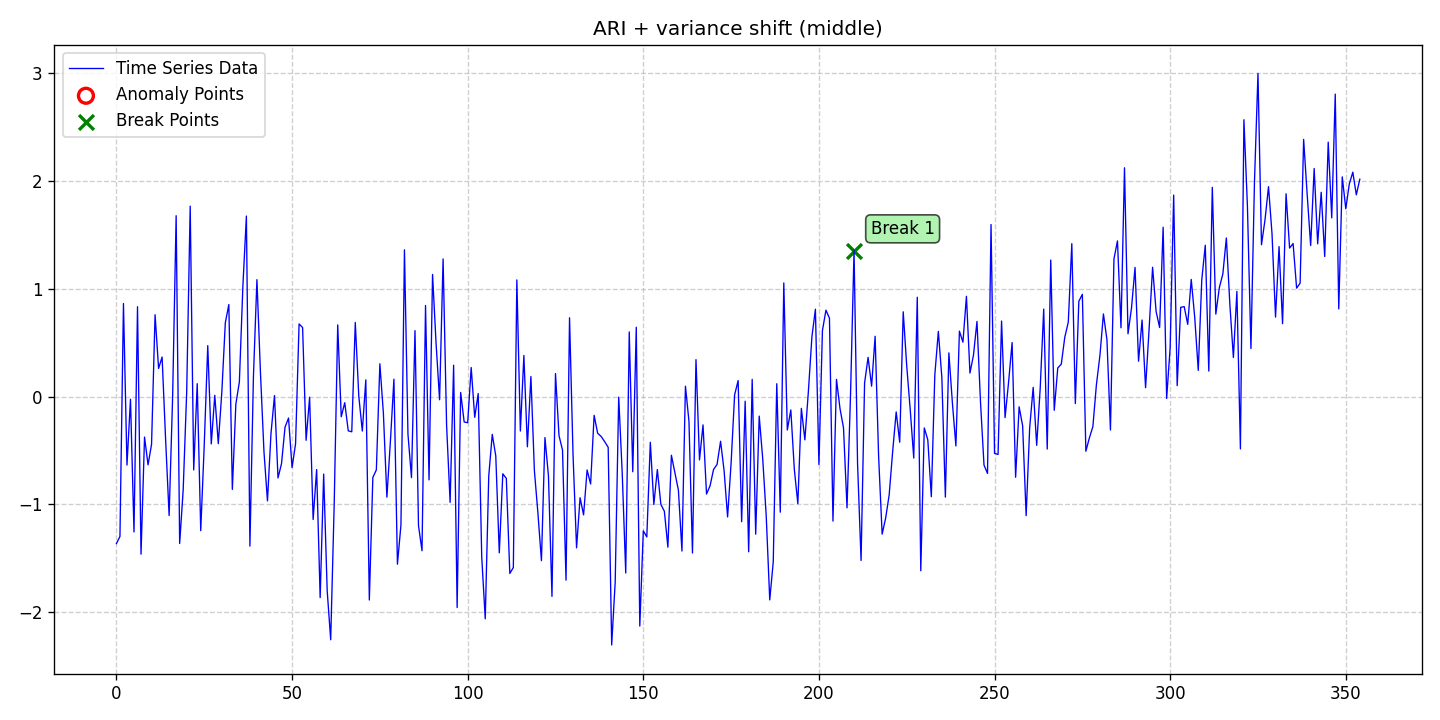

The file beside this chart, header and first rows:
date, data, stationary, det_lin_up, det_lin_down, det_quad, det_cubic, det_exp, det_damped, stoc_trend, volatility, single_seas, multiple_seas, point_anom_single, point_anom_multi, collect_anom, context_anom, mean_shift, var_shift, trend_shift, point_anom_count, point_anom_location, point_anom_point, collect_anom_count
2020-01-01, -1.364, 0, 0, 0, 0, 0, 0, 0, 1, 0, 0, 0, 0, 0, 0, 0, 0, 1, 0, 0, none, , 0
2020-01-02, -1.297, 0, 0, 0, 0, 0, 0, 0, 1, 0, 0, 0, 0, 0, 0, 0, 0, 1, 0, 0, none, , 0
2020-01-03, 0.8629, 0, 0, 0, 0, 0, 0, 0, 1, 0, 0, 0, 0, 0, 0, 0, 0, 1, 0, 0, none, , 0
2020-01-04, -0.6356, 0, 0, 0, 0, 0, 0, 0, 1, 0, 0, 0, 0, 0, 0, 0, 0, 1, 0, 0, none, , 0
2020-01-05, -0.0252, 0, 0, 0, 0, 0, 0, 0, 1, 0, 0, 0, 0, 0, 0, 0, 0, 1, 0, 0, none, , 0
2020-01-06, -1.256, 0, 0, 0, 0, 0, 0, 0, 1, 0, 0, 0, 0, 0, 0, 0, 0, 1, 0, 0, none, , 0
2020-01-07, 0.8325, 0, 0, 0, 0, 0, 0, 0, 1, 0, 0, 0, 0, 0, 0, 0, 0, 1, 0, 0, none, , 0
2020-01-08, -1.462, 0, 0, 0, 0, 0, 0, 0, 1, 0, 0, 0, 0, 0, 0, 0, 0, 1, 0, 0, none, , 0
2020-01-09, -0.3761, 0, 0, 0, 0, 0, 0, 0, 1, 0, 0, 0, 0, 0, 0, 0, 0, 1, 0, 0, none, , 0
2020-01-10, -0.6336, 0, 0, 0, 0, 0, 0, 0, 1, 0, 0, 0, 0, 0, 0, 0, 0, 1, 0, 0, none, , 0
2020-01-11, -0.4426, 0, 0, 0, 0, 0, 0, 0, 1, 0, 0, 0, 0, 0, 0, 0, 0, 1, 0, 0, none, , 0
2020-01-12, 0.7585, 0, 0, 0, 0, 0, 0, 0, 1, 0, 0, 0, 0, 0, 0, 0, 0, 1, 0, 0, none, , 0
2020-01-13, 0.2602, 0, 0, 0, 0, 0, 0, 0, 1, 0, 0, 0, 0, 0, 0, 0, 0, 1, 0, 0, none, , 0
2020-01-14, 0.3661, 0, 0, 0, 0, 0, 0, 0, 1, 0, 0, 0, 0, 0, 0, 0, 0, 1, 0, 0, none, , 0
2020-01-15, -0.3994, 0, 0, 0, 0, 0, 0, 0, 1, 0, 0, 0, 0, 0, 0, 0, 0, 1, 0, 0, none, , 0
2020-01-16, -1.104, 0, 0, 0, 0, 0, 0, 0, 1, 0, 0, 0, 0, 0, 0, 0, 0, 1, 0, 0, none, , 0
2020-01-17, 0.0001686, 0, 0, 0, 0, 0, 0, 0, 1, 0, 0, 0, 0, 0, 0, 0, 0, 1, 0, 0, none, , 0
2020-01-18, 1.677, 0, 0, 0, 0, 0, 0, 0, 1, 0, 0, 0, 0, 0, 0, 0, 0, 1, 0, 0, none, , 0
2020-01-19, -1.363, 0, 0, 0, 0, 0, 0, 0, 1, 0, 0, 0, 0, 0, 0, 0, 0, 1, 0, 0, none, , 0
2020-01-20, -0.8677, 0, 0, 0, 0, 0, 0, 0, 1, 0, 0, 0, 0, 0, 0, 0, 0, 1, 0, 0, none, , 0
2020-01-21, 0.04012, 0, 0, 0, 0, 0, 0, 0, 1, 0, 0, 0, 0, 0, 0, 0, 0, 1, 0, 0, none, , 0
2020-01-22, 1.766, 0, 0, 0, 0, 0, 0, 0, 1, 0, 0, 0, 0, 0, 0, 0, 0, 1, 0, 0, none, , 0
2020-01-23, -0.6807, 0, 0, 0, 0, 0, 0, 0, 1, 0, 0, 0, 0, 0, 0, 0, 0, 1, 0, 0, none, , 0
2020-01-24, 0.1193, 0, 0, 0, 0, 0, 0, 0, 1, 0, 0, 0, 0, 0, 0, 0, 0, 1, 0, 0, none, , 0
2020-01-25, -1.244, 0, 0, 0, 0, 0, 0, 0, 1, 0, 0, 0, 0, 0, 0, 0, 0, 1, 0, 0, none, , 0
2020-01-26, -0.448, 0, 0, 0, 0, 0, 0, 0, 1, 0, 0, 0, 0, 0, 0, 0, 0, 1, 0, 0, none, , 0
2020-01-27, 0.4719, 0, 0, 0, 0, 0, 0, 0, 1, 0, 0, 0, 0, 0, 0, 0, 0, 1, 0, 0, none, , 0
2020-01-28, -0.4393, 0, 0, 0, 0, 0, 0, 0, 1, 0, 0, 0, 0, 0, 0, 0, 0, 1, 0, 0, none, , 0
2020-01-29, 0.01123, 0, 0, 0, 0, 0, 0, 0, 1, 0, 0, 0, 0, 0, 0, 0, 0, 1, 0, 0, none, , 0
2020-01-30, -0.4372, 0, 0, 0, 0, 0, 0, 0, 1, 0, 0, 0, 0, 0, 0, 0, 0, 1, 0, 0, none, , 0
2020-01-31, 0.03931, 0, 0, 0, 0, 0, 0, 0, 1, 0, 0, 0, 0, 0, 0, 0, 0, 1, 0, 0, none, , 0
2020-02-01, 0.6843, 0, 0, 0, 0, 0, 0, 0, 1, 0, 0, 0, 0, 0, 0, 0, 0, 1, 0, 0, none, , 0
2020-02-02, 0.8529, 0, 0, 0, 0, 0, 0, 0, 1, 0, 0, 0, 0, 0, 0, 0, 0, 1, 0, 0, none, , 0
2020-02-03, -0.8613, 0, 0, 0, 0, 0, 0, 0, 1, 0, 0, 0, 0, 0, 0, 0, 0, 1, 0, 0, none, , 0
2020-02-04, -0.0698, 0, 0, 0, 0, 0, 0, 0, 1, 0, 0, 0, 0, 0, 0, 0, 0, 1, 0, 0, none, , 0
2020-02-05, 0.1358, 0, 0, 0, 0, 0, 0, 0, 1, 0, 0, 0, 0, 0, 0, 0, 0, 1, 0, 0, none, , 0
2020-02-06, 1.024, 0, 0, 0, 0, 0, 0, 0, 1, 0, 0, 0, 0, 0, 0, 0, 0, 1, 0, 0, none, , 0
2020-02-07, 1.674, 0, 0, 0, 0, 0, 0, 0, 1, 0, 0, 0, 0, 0, 0, 0, 0, 1, 0, 0, none, , 0
2020-02-08, -1.387, 0, 0, 0, 0, 0, 0, 0, 1, 0, 0, 0, 0, 0, 0, 0, 0, 1, 0, 0, none, , 0
2020-02-09, 0.1824, 0, 0, 0, 0, 0, 0, 0, 1, 0, 0, 0, 0, 0, 0, 0, 0, 1, 0, 0, none, , 0
2020-02-10, 1.084, 0, 0, 0, 0, 0, 0, 0, 1, 0, 0, 0, 0, 0, 0, 0, 0, 1, 0, 0, none, , 0
2020-02-11, 0.2235, 0, 0, 0, 0, 0, 0, 0, 1, 0, 0, 0, 0, 0, 0, 0, 0, 1, 0, 0, none, , 0
2020-02-12, -0.5098, 0, 0, 0, 0, 0, 0, 0, 1, 0, 0, 0, 0, 0, 0, 0, 0, 1, 0, 0, none, , 0
2020-02-13, -0.9681, 0, 0, 0, 0, 0, 0, 0, 1, 0, 0, 0, 0, 0, 0, 0, 0, 1, 0, 0, none, , 0
2020-02-14, -0.3437, 0, 0, 0, 0, 0, 0, 0, 1, 0, 0, 0, 0, 0, 0, 0, 0, 1, 0, 0, none, , 0
2020-02-15, 0.008936, 0, 0, 0, 0, 0, 0, 0, 1, 0, 0, 0, 0, 0, 0, 0, 0, 1, 0, 0, none, , 0
2020-02-16, -0.755, 0, 0, 0, 0, 0, 0, 0, 1, 0, 0, 0, 0, 0, 0, 0, 0, 1, 0, 0, none, , 0
2020-02-17, -0.6223, 0, 0, 0, 0, 0, 0, 0, 1, 0, 0, 0, 0, 0, 0, 0, 0, 1, 0, 0, none, , 0
2020-02-18, -0.2842, 0, 0, 0, 0, 0, 0, 0, 1, 0, 0, 0, 0, 0, 0, 0, 0, 1, 0, 0, none, , 0
2020-02-19, -0.1994, 0, 0, 0, 0, 0, 0, 0, 1, 0, 0, 0, 0, 0, 0, 0, 0, 1, 0, 0, none, , 0
2020-02-20, -0.6588, 0, 0, 0, 0, 0, 0, 0, 1, 0, 0, 0, 0, 0, 0, 0, 0, 1, 0, 0, none, , 0
2020-02-21, -0.4377, 0, 0, 0, 0, 0, 0, 0, 1, 0, 0, 0, 0, 0, 0, 0, 0, 1, 0, 0, none, , 0
2020-02-22, 0.6731, 0, 0, 0, 0, 0, 0, 0, 1, 0, 0, 0, 0, 0, 0, 0, 0, 1, 0, 0, none, , 0
2020-02-23, 0.6393, 0, 0, 0, 0, 0, 0, 0, 1, 0, 0, 0, 0, 0, 0, 0, 0, 1, 0, 0, none, , 0
2020-02-24, -0.4063, 0, 0, 0, 0, 0, 0, 0, 1, 0, 0, 0, 0, 0, 0, 0, 0, 1, 0, 0, none, , 0
2020-02-25, -0.006389, 0, 0, 0, 0, 0, 0, 0, 1, 0, 0, 0, 0, 0, 0, 0, 0, 1, 0, 0, none, , 0
2020-02-26, -1.14, 0, 0, 0, 0, 0, 0, 0, 1, 0, 0, 0, 0, 0, 0, 0, 0, 1, 0, 0, none, , 0
2020-02-27, -0.6774, 0, 0, 0, 0, 0, 0, 0, 1, 0, 0, 0, 0, 0, 0, 0, 0, 1, 0, 0, none, , 0
2020-02-28, -1.864, 0, 0, 0, 0, 0, 0, 0, 1, 0, 0, 0, 0, 0, 0, 0, 0, 1, 0, 0, none, , 0
2020-02-29, -0.7193, 0, 0, 0, 0, 0, 0, 0, 1, 0, 0, 0, 0, 0, 0, 0, 0, 1, 0, 0, none, , 0
... 295 more rows
